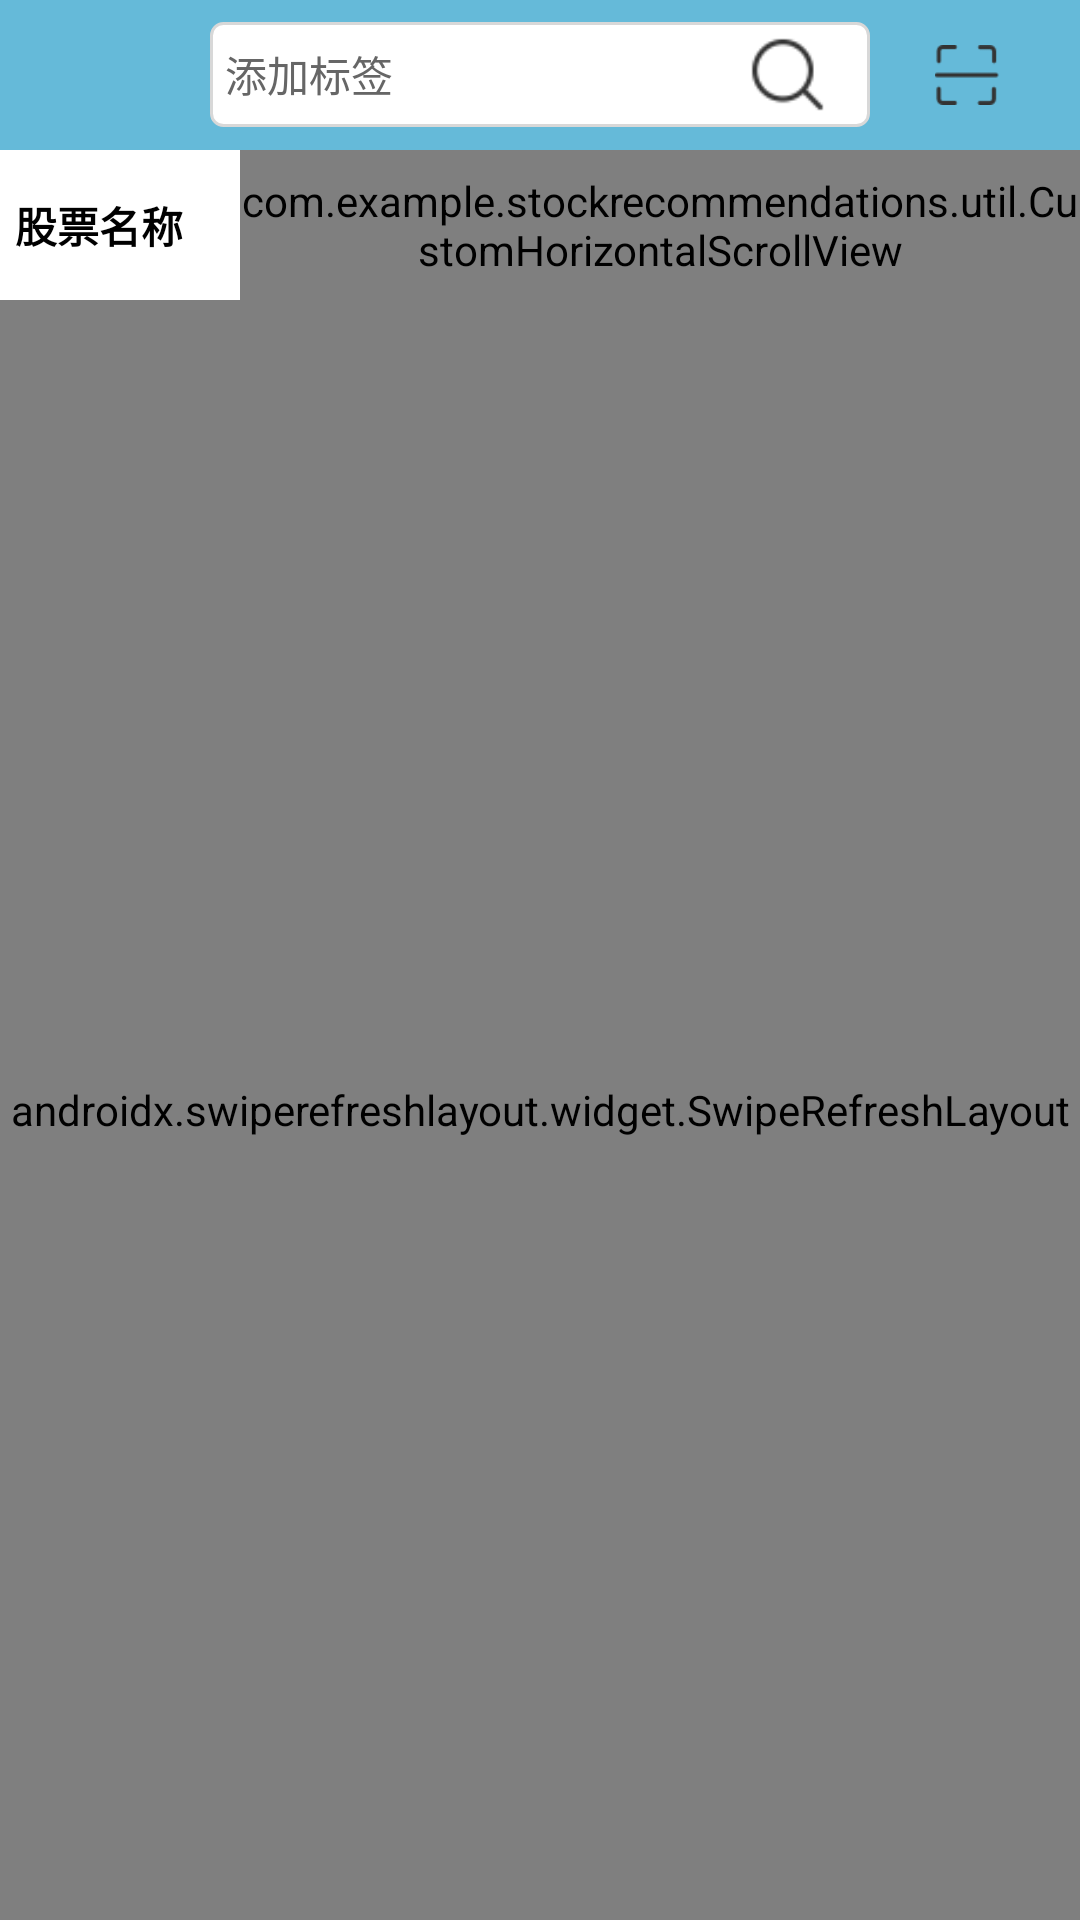

Reconstruct the res/layout file that produces this screen, plus the resources it refers to.
<!-- AndroidManifest.xml: application theme AppTheme -->
<!-- res/layout/fragment_selection.xml -->
<?xml version="1.0" encoding="utf-8"?>
<LinearLayout xmlns:android="http://schemas.android.com/apk/res/android"
    xmlns:tools="http://schemas.android.com/tools"
    android:layout_width="match_parent"
    android:layout_height="match_parent"
    android:orientation="vertical">

    <View
        android:id="@+id/content_home_exper"
        android:layout_width="wrap_content"
        android:layout_height="0dp"
        android:background="@color/title_blue" />

    <RelativeLayout
        android:layout_width="match_parent"
        android:layout_height="50dp"
        android:layout_below="@id/content_home_exper">

        <RelativeLayout
            android:id="@+id/search_title"
            android:layout_width="match_parent"
            android:layout_height="50dp"
            android:background="@color/title_blue" />

        <RelativeLayout
            android:layout_width="match_parent"
            android:layout_height="wrap_content"
            android:layout_centerInParent="true"
            android:padding="5dp">

            <TextView
                android:layout_centerInParent="true"
                android:gravity="center_vertical"
                android:id="@+id/ed_text"
                android:layout_width="220dp"
                android:layout_height="35dp"
                android:layout_centerVertical="true"
                android:background="@drawable/shape_bg"
                android:hint="添加标签"
                android:padding="5dp"
                android:textColorHint="@color/textgray1"
                android:textSize="14sp" />

            <ImageView
                android:layout_width="35dp"
                android:layout_height="35dp"
                android:layout_alignRight="@id/ed_text"
                android:layout_centerVertical="true"
                android:layout_marginRight="10dp"
                android:padding="5dp"
                android:src="@mipmap/nav_search" />

            <RelativeLayout
                android:layout_toRightOf="@id/ed_text"
                android:id="@+id/rl_quickmark"
                android:layout_width="match_parent"
                android:layout_height="wrap_content"
                android:gravity="center"
                android:padding="10dp">

                <ImageView
                    android:layout_width="wrap_content"
                    android:layout_height="wrap_content"
                    android:src="@drawable/nav_qrcode" />
            </RelativeLayout>
        </RelativeLayout>
    </RelativeLayout>


    <LinearLayout
        android:id="@+id/ll_top_root"
        android:layout_width="match_parent"
        android:layout_height="50dp"
        android:orientation="horizontal"
        android:visibility="visible">


        <TextView
            android:background="@color/white"
            android:id="@+id/tv_left_title"
            android:layout_width="80dp"
            android:layout_height="50dp"
            android:gravity="left|center_vertical"
            android:maxLines="1"
            android:paddingLeft="5dp"
            android:text="股票名称"
            android:textStyle="bold"
            android:textColor="#000000"
            android:textSize="14sp" />

        <com.example.stockrecommendations.util.CustomHorizontalScrollView
            android:background="@color/white"
            android:id="@+id/hor_scrollview"
            android:layout_width="0dp"
            android:layout_height="match_parent"
            android:layout_weight="4"
            android:fillViewport="true"
            android:overScrollMode="never"
            android:scrollbars="none">

            <RelativeLayout
                android:layout_width="match_parent"
                android:layout_height="match_parent"
                android:background="@color/white">

                <androidx.recyclerview.widget.RecyclerView
                    android:id="@+id/rv_tab_right"
                    android:layout_width="match_parent"
                    android:layout_height="match_parent"
                    android:overScrollMode="never"
                    android:scrollbars="none">

                </androidx.recyclerview.widget.RecyclerView>

            </RelativeLayout>

        </com.example.stockrecommendations.util.CustomHorizontalScrollView>


    </LinearLayout>

    <androidx.swiperefreshlayout.widget.SwipeRefreshLayout
        android:background="@color/white"
        android:id="@+id/swipe_refresh"
        android:layout_width="match_parent"
        android:layout_height="match_parent">

        <androidx.recyclerview.widget.RecyclerView
            android:overScrollMode="never"
            android:id="@+id/recycler_content"
            android:layout_width="match_parent"
            android:layout_height="0dp"
            android:layout_weight="1">

        </androidx.recyclerview.widget.RecyclerView>
    </androidx.swiperefreshlayout.widget.SwipeRefreshLayout>

</LinearLayout>
<!-- resources referenced by this layout -->
<resources>
  <color name="textgray1">#666666</color>
  <color name="title_blue">#65BAD9</color>
  <color name="white">#ffffff</color>
  <!-- drawable nav_qrcode: png bitmap (drawable, 868 bytes) -->
  <!-- drawable shape_bg (drawable) -->
  <?xml version="1.0" encoding="utf-8"?>
  <shape xmlns:android="http://schemas.android.com/apk/res/android">
      <solid android:color="#ffffff" />
      //背景色
      <stroke
          android:width="1dp"
          android:color="#D8D8D8" />
      //边框颜色
      <corners android:radius="4dip" />
      <padding
          android:bottom="1dp"
          android:left="1dp"
          android:right="1dp"
          android:top="1dp" />
  </shape>
  <!-- mipmap nav_search: png bitmap (mipmap-xhdpi, 1117 bytes) -->
  <style name="AppTheme" parent="@android:style/Theme.NoTitleBar">
          
          <item name="windowActionBar">false</item>
          <item name="windowNoTitle">true</item>
          <item name="colorPrimary">@color/colorPrimary</item>
          <item name="colorPrimaryDark">@color/colorPrimaryDark</item>
          <item name="colorAccent">@color/colorAccent</item>
      </style>
  <color name="colorPrimary">#008577</color>
  <color name="colorPrimaryDark">#00574B</color>
  <color name="colorAccent">#D81B60</color>
</resources>
